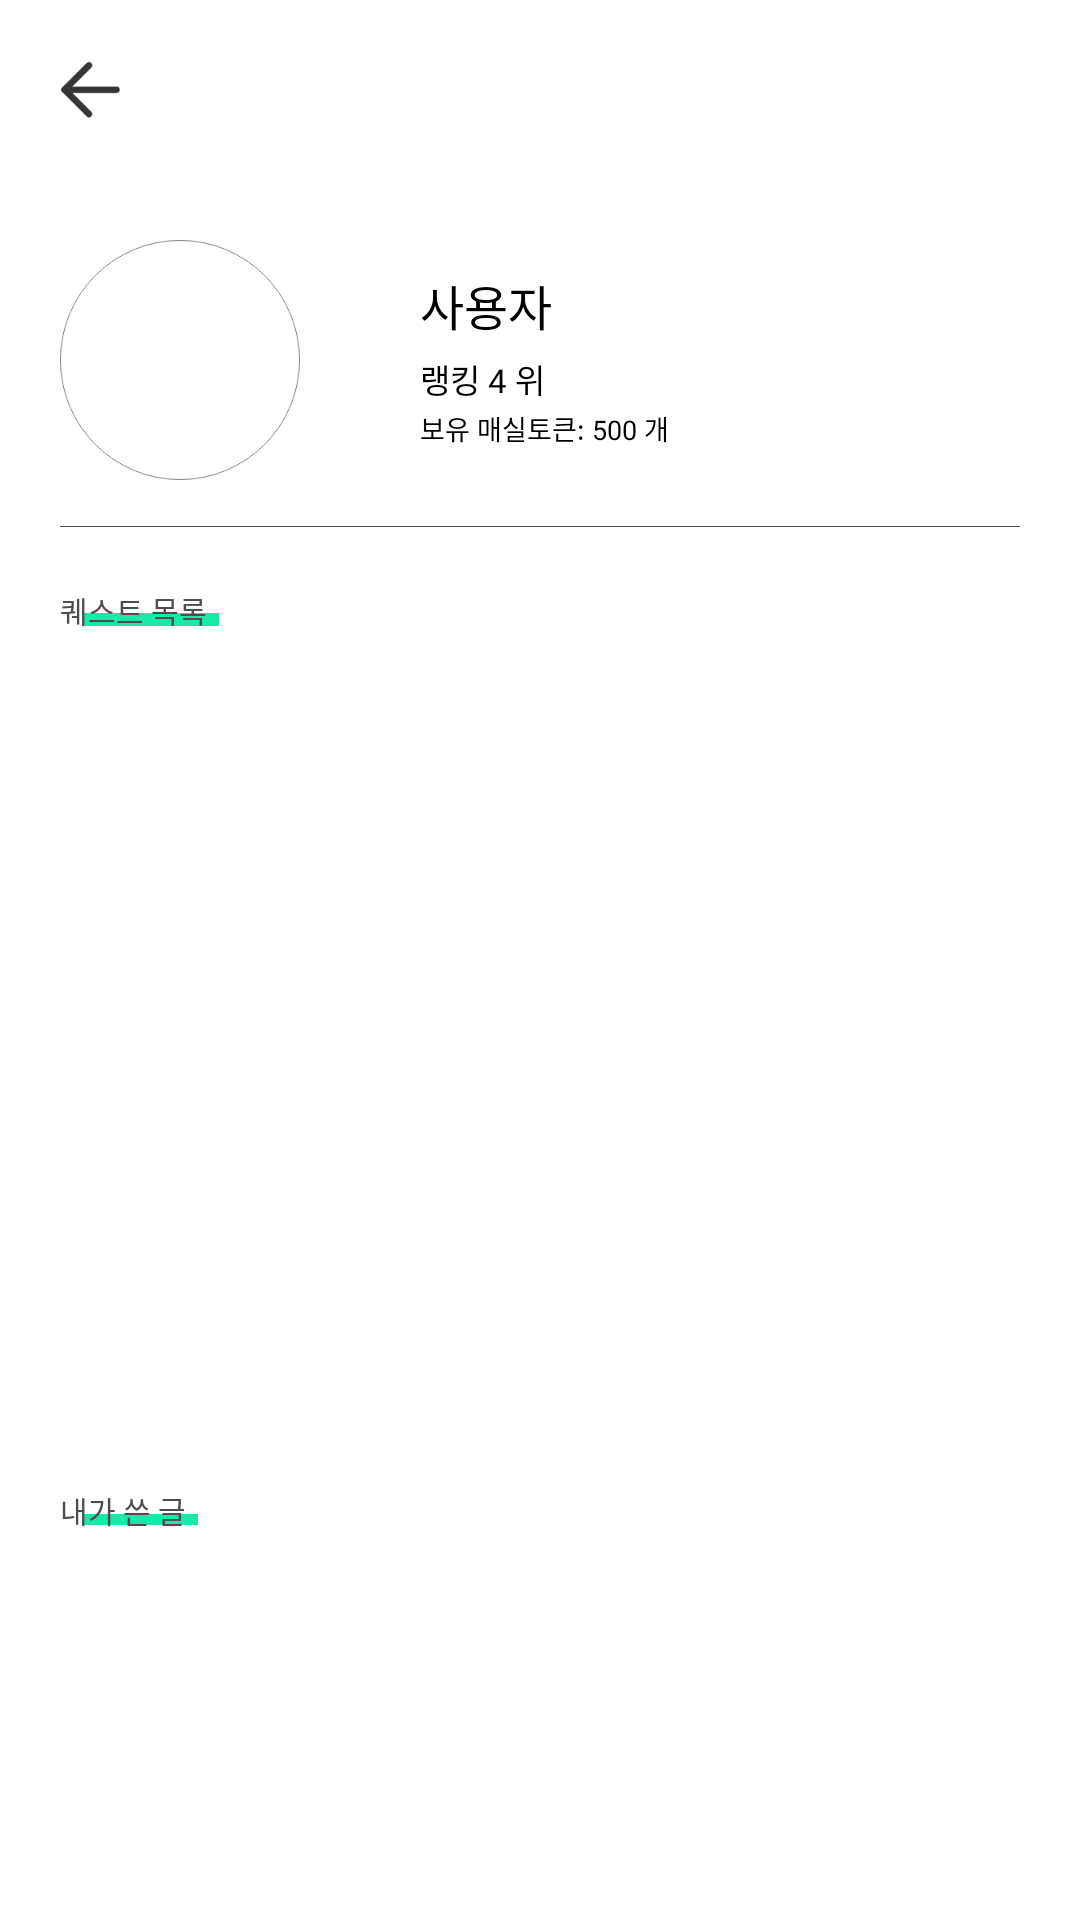

Write the Android layout XML for this screen, with the resource values it uses.
<!-- AndroidManifest.xml: application theme Theme.Maesilnamu -->
<!-- res/layout/activity_mypage.xml -->
<?xml version="1.0" encoding="utf-8"?>
<LinearLayout xmlns:android="http://schemas.android.com/apk/res/android"
    xmlns:app="http://schemas.android.com/apk/res-auto"
    xmlns:tools="http://schemas.android.com/tools"
    android:layout_width="match_parent"
    android:layout_height="match_parent"
    android:orientation = "vertical"
    tools:context=".MypageActivity">

    <ImageView
        android:id="@+id/back_button"
        android:layout_marginTop="20dp"
        android:layout_marginLeft="20dp"
        android:layout_width="20dp"
        android:layout_height="20dp"
        android:src="@drawable/backbutton"
        />

    <LinearLayout
        android:layout_width="match_parent"
        android:layout_height="wrap_content"
        android:orientation="horizontal"
        android:layout_marginTop="40dp"
        android:layout_marginStart="20dp"
        android:layout_marginEnd="20dp">

        <ImageView
            android:id="@+id/mypage_user_image"
            android:layout_width="80dp"
            android:layout_height="80dp"
            android:src="@drawable/profile"/>

        <LinearLayout
            android:layout_width="wrap_content"
            android:layout_height="wrap_content"
            android:orientation="vertical"
            android:layout_marginStart="40dp"
            android:layout_marginTop="10dp"
            >

            <TextView
                android:id="@+id/mypage_user_name"
                android:layout_width="wrap_content"
                android:layout_height="wrap_content"
                android:text="사용자"
                android:textSize="16sp"
                android:textColor="@color/black"
                android:includeFontPadding="false"
                android:fontFamily="@font/nbold"/>

            <TextView
                android:id="@+id/mypage_user_ranking"
                android:layout_width="wrap_content"
                android:layout_height="wrap_content"
                android:includeFontPadding="false"
                android:textSize="11sp"
                android:textColor="@color/black"
                android:text="랭킹 4 위"
                android:fontFamily="@font/nbold"
                android:layout_marginTop="5dp"
                />

            <TextView
                android:id="@+id/mypage_user_token_num"
                android:layout_width="wrap_content"
                android:layout_height="wrap_content"
                android:includeFontPadding="false"
                android:textSize="9sp"
                android:textColor="@color/black"
                android:text="보유 매실토큰: 500 개"
                android:fontFamily="@font/nmed"
                android:layout_marginTop="2dp"/>

        </LinearLayout>

    </LinearLayout>

    <ImageView
        android:layout_width="wrap_content"
        android:layout_height="wrap_content"
        android:layout_marginTop="15dp"
        android:layout_marginStart="20dp"
        android:layout_marginEnd="20dp"
        android:src="@drawable/line"/>

    <LinearLayout
        android:layout_width="match_parent"
        android:layout_height="300dp"
        android:orientation="vertical">

        <androidx.constraintlayout.widget.ConstraintLayout
            android:layout_width="wrap_content"
            android:layout_height="wrap_content"
            android:layout_marginStart="20dp"
            android:layout_marginTop="20dp">

            <ImageView
                android:layout_width="45dp"
                android:layout_height="wrap_content"
                android:layout_marginStart="8dp"
                android:layout_marginTop="4dp"
                android:src="@drawable/backgroundgreen"
                app:layout_constraintStart_toStartOf="@+id/mypage_myranking_text"
                app:layout_constraintTop_toTopOf="@+id/mypage_myranking_text"
                />

            <TextView
                android:id="@+id/mypage_myranking_text"
                android:layout_width="wrap_content"
                android:layout_height="wrap_content"
                android:fontFamily="@font/nbold"
                android:includeFontPadding="false"
                android:text="퀘스트 목록"
                android:textColor="@color/grey_black"
                android:textSize="10sp"
                app:layout_constraintStart_toStartOf="parent"
                app:layout_constraintTop_toTopOf="parent" />

        </androidx.constraintlayout.widget.ConstraintLayout>

        <androidx.recyclerview.widget.RecyclerView
            android:id="@+id/mypage_quest_recyclerview"
            android:layout_width="match_parent"
            android:layout_height="match_parent"
            android:layout_marginStart="20dp"
            android:layout_marginTop="20dp"
            android:layout_marginEnd="20dp"/>
    </LinearLayout>

    <LinearLayout
        android:layout_width="match_parent"
        android:layout_height="match_parent"
        android:orientation="vertical">

        <androidx.constraintlayout.widget.ConstraintLayout
            android:layout_width="wrap_content"
            android:layout_height="wrap_content"
            android:layout_marginStart="20dp"
            android:layout_marginTop="20dp">

            <ImageView
                android:layout_width="38dp"
                android:layout_height="wrap_content"
                android:layout_marginStart="8dp"
                android:layout_marginTop="4dp"
                android:src="@drawable/backgroundgreen"
                app:layout_constraintStart_toStartOf="@+id/mypage_mypost_text"
                app:layout_constraintTop_toTopOf="@+id/mypage_mypost_text"
                />

            <TextView
                android:id="@+id/mypage_mypost_text"
                android:layout_width="wrap_content"
                android:layout_height="wrap_content"
                android:fontFamily="@font/nbold"
                android:includeFontPadding="false"
                android:text="내가 쓴 글"
                android:textColor="@color/grey_black"
                android:textSize="10sp"
                app:layout_constraintStart_toStartOf="parent"
                app:layout_constraintTop_toTopOf="parent" />

        </androidx.constraintlayout.widget.ConstraintLayout>

        <androidx.recyclerview.widget.RecyclerView
            android:id="@+id/mypage_mypost_recyclerview"
            android:layout_width="match_parent"
            android:layout_height="match_parent"
            android:layout_marginTop="20dp"/>

    </LinearLayout>
</LinearLayout>
<!-- resources referenced by this layout -->
<resources>
  <color name="black">#FF000000</color>
  <color name="grey_black">#4D4D4D</color>
  <!-- drawable backbutton: png bitmap (drawable-v24, 946 bytes) -->
  <!-- drawable backgroundgreen: png bitmap (drawable, 175 bytes) -->
  <!-- drawable line: png bitmap (drawable, 122 bytes) -->
  <!-- drawable profile: png bitmap (drawable, 11832 bytes) -->
  <style name="Theme.Maesilnamu" parent="Theme.MaterialComponents.DayNight.DarkActionBar">
          <item name="windowNoTitle">true</item>
          <item name="android:windowFullscreen">true</item>
          <item name="android:windowAnimationStyle">@null</item>
          
          <item name="colorPrimary">@color/green</item>
          <item name="colorPrimaryVariant">@color/purple_700</item>
          <item name="colorOnPrimary">@color/white</item>
          
          <item name="colorSecondary">@color/teal_200</item>
          <item name="colorSecondaryVariant">@color/teal_700</item>
          <item name="colorOnSecondary">@color/black</item>
          
          <item name="android:statusBarColor" tools:targetApi="l">?attr/colorPrimaryVariant</item>
          
      </style>
  <color name="green">#17E9A8</color>
  <color name="purple_700">#FF3700B3</color>
  <color name="white">#FFFFFFFF</color>
  <color name="teal_200">#FF03DAC5</color>
  <color name="teal_700">#FF018786</color>
</resources>
